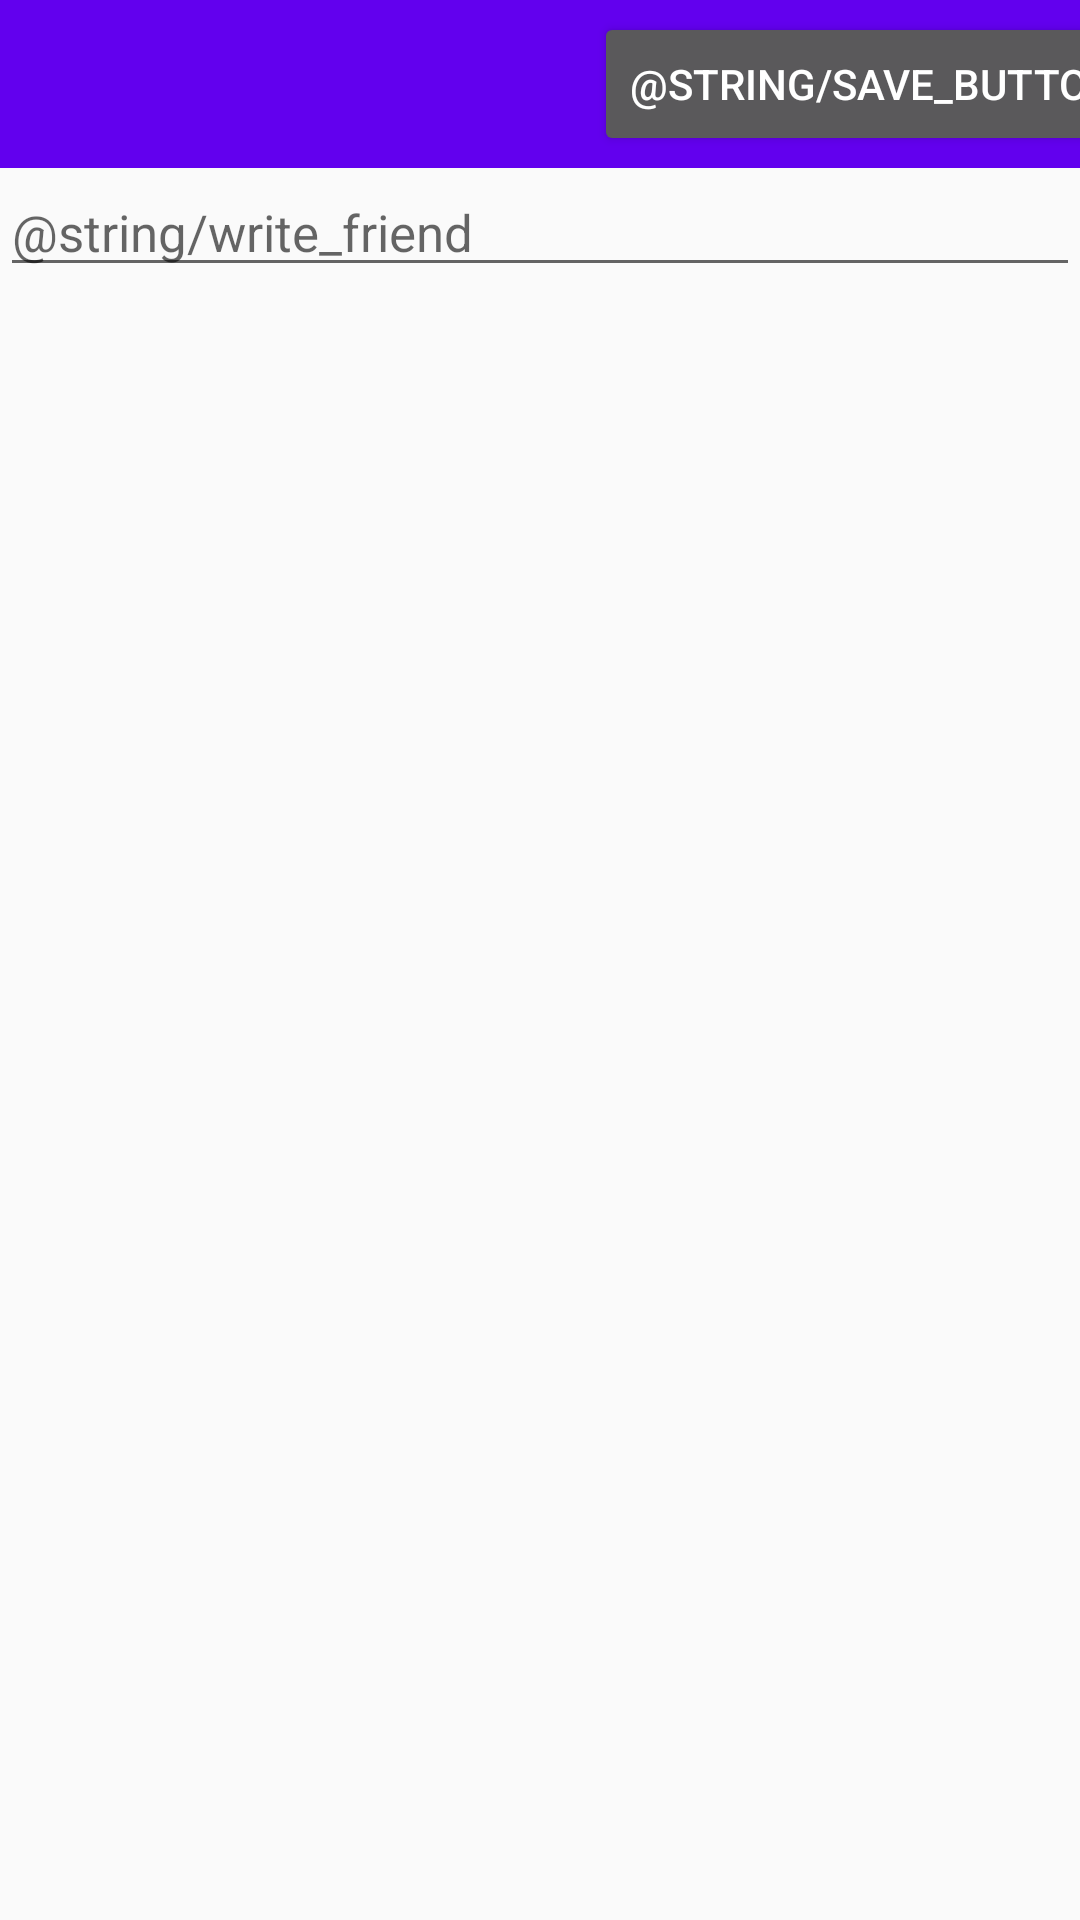

Produce the Android XML layout that renders to this screen, including the resource entries it uses.
<!-- AndroidManifest.xml: application theme AppTheme -->
<!-- res/layout/activity_add_friend.xml -->
<?xml version="1.0" encoding="utf-8"?>
<androidx.constraintlayout.widget.ConstraintLayout xmlns:android="http://schemas.android.com/apk/res/android"
    xmlns:app="http://schemas.android.com/apk/res-auto"
    xmlns:tools="http://schemas.android.com/tools"
    android:id="@+id/linearLayout3"
    android:layout_width="match_parent"
    android:layout_height="match_parent">

    <androidx.appcompat.widget.Toolbar
        android:id="@+id/toolbar"
        android:layout_width="409dp"
        android:layout_height="wrap_content"
        android:background="?attr/colorPrimary"
        android:minHeight="?attr/actionBarSize"
        android:theme="@style/ThemeOverlay.AppCompat.Dark"
        app:layout_constraintEnd_toEndOf="parent"
        app:layout_constraintStart_toStartOf="parent"
        app:layout_constraintTop_toTopOf="parent">

        <Button
            android:id="@+id/save_friend"
            android:layout_width="wrap_content"
            android:layout_height="match_parent"
            android:text="@string/save_button"
            android:layout_gravity="right" />

    </androidx.appcompat.widget.Toolbar>

    <EditText
        android:id="@+id/add_friend"
        android:layout_width="match_parent"
        android:layout_height="wrap_content"
        android:hint="@string/write_friend"
        android:inputType="text"
        android:textSize="17sp"
        app:layout_constraintStart_toStartOf="parent"
        app:layout_constraintTop_toBottomOf="@+id/toolbar" />




</androidx.constraintlayout.widget.ConstraintLayout>
<!-- resources referenced by this layout -->
<resources>
  <style name="AppTheme" parent="Theme.AppCompat.Light.NoActionBar">
          
          <item name="colorPrimary">@color/colorPrimary</item>
          <item name="colorPrimaryDark">@color/colorPrimaryDark</item>
          <item name="colorAccent">@color/colorAccent</item>
      </style>
  <!-- not gathered from this repository: default colours our renderer supplied (Android Studio template values) -->
  <color name="colorPrimary">#FF6200EE</color>
  <color name="colorPrimaryDark">#FF3700B3</color>
  <color name="colorAccent">#FF03DAC5</color>
</resources>
